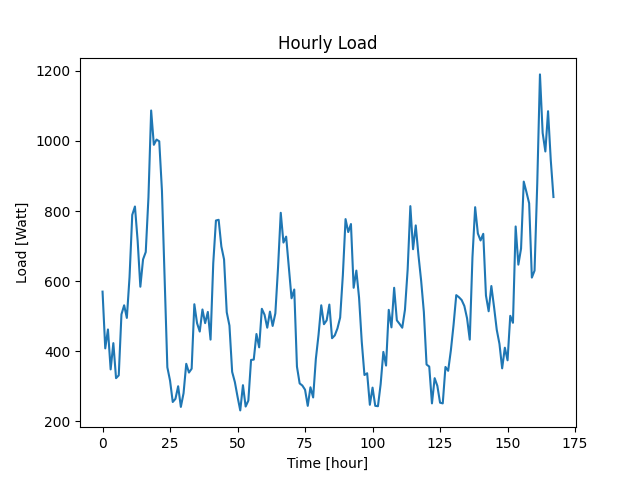

Source data for this figure (header and first rows):
Datetime, Load
2022-04-07 10:48:30, 570
2022-04-07 11:48:30, 408
2022-04-07 12:48:30, 462
2022-04-07 13:48:30, 348
2022-04-07 14:48:30, 423
2022-04-07 15:48:30, 323
2022-04-07 16:48:30, 331
2022-04-07 17:48:30, 505
2022-04-07 18:48:30, 531
2022-04-07 19:48:30, 495
2022-04-07 20:48:30, 612
2022-04-07 21:48:30, 789
2022-04-07 22:48:30, 813
2022-04-07 23:48:30, 715
2022-04-08 00:48:30, 584
2022-04-08 01:48:30, 662
2022-04-08 02:48:30, 683
2022-04-08 03:48:30, 839
2022-04-08 04:48:30, 1087
2022-04-08 05:48:30, 989
2022-04-08 06:48:30, 1004
2022-04-08 07:48:30, 999
2022-04-08 08:48:30, 858
2022-04-08 09:48:30, 610
2022-04-08 10:48:30, 354
2022-04-08 11:48:30, 316
2022-04-08 12:48:30, 255
2022-04-08 13:48:30, 264
2022-04-08 14:48:30, 300
2022-04-08 15:48:30, 241
2022-04-08 16:48:30, 280
2022-04-08 17:48:30, 364
2022-04-08 18:48:30, 339
2022-04-08 19:48:30, 350
2022-04-08 20:48:30, 534
2022-04-08 21:48:30, 480
2022-04-08 22:48:30, 456
2022-04-08 23:48:30, 519
2022-04-09 00:48:30, 480
2022-04-09 01:48:30, 512
2022-04-09 02:48:30, 433
2022-04-09 03:48:30, 651
2022-04-09 04:48:30, 773
2022-04-09 05:48:30, 775
2022-04-09 06:48:30, 699
2022-04-09 07:48:30, 662
2022-04-09 08:48:30, 511
2022-04-09 09:48:30, 473
2022-04-09 10:48:30, 341
2022-04-09 11:48:30, 312
2022-04-09 12:48:30, 270
2022-04-09 13:48:30, 231
2022-04-09 14:48:30, 303
2022-04-09 15:48:30, 242
2022-04-09 16:48:30, 259
2022-04-09 17:48:30, 375
2022-04-09 18:48:30, 376
2022-04-09 19:48:30, 449
2022-04-09 20:48:30, 411
2022-04-09 21:48:30, 521
... 108 more rows
